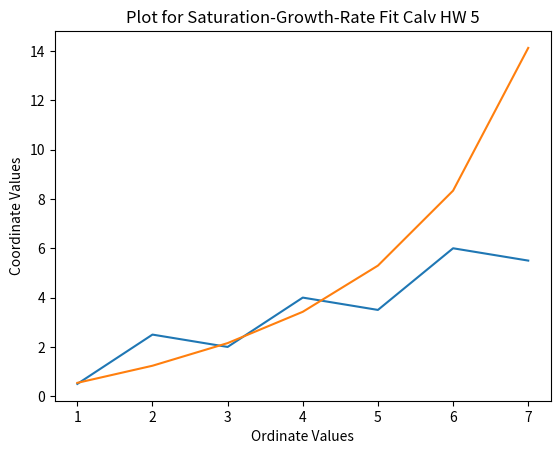

Source code (Python):
# [redacted]
# Finds the coefficients that best fit data using linear regression. The inputs are the
# ordinate values and corresponding co-ordinate values, and the type of fit(linear, exponential,
# power, saturation-growth-rate). The outputs are the coefficient values and the coefficient of
# determination.
import math
from matplotlib import pyplot as plt

def cf_linear_lsr(ordinate_vals, coord_vals, fit_type):
    coeff_vals = []
    coeff_determination = float('nan')
    if not len(ordinate_vals) == len(coord_vals):
        return [], []
    # Output format : Y = a0 + a1*X
    if fit_type.lower() == 'linear':
        # [redacted]
        # for his ECE303 class
        # Thanks 'Me Of The Past' *Thumbs Up*
        if (len(ordinate_vals) == len(coord_vals)):
            n = len(ordinate_vals)
            sum_x = sum(ordinate_vals)
            sum_y = sum(coord_vals)
            mean_x = sum(ordinate_vals) / len(ordinate_vals)
            mean_y = sum(coord_vals) / len(coord_vals)
            sum_x_square = sum([x ** 2 for x in ordinate_vals])
            sum_y_square = sum([y ** 2 for y in coord_vals])
            sum_xy = sum(ordinate_vals[i] * coord_vals[i] for i in range(n))
            ## Residual code in case a 'through origin approach is desired
            # if (through_origin):
            #     coef_a0 = sum_xy / sum_x_square
            #     estimated_coord_vals = list()
            #     for x in ordinate_vals:
            #         estimated_coord_vals.append(coef_a0 * x)
            #     sum_ei_squared = sum([((coord_vals[i] - coef_a0 * ordinate_vals[i]) ** 2) for i in range(n)])
            #     sum_actual_minus_mean_squared = sum([((y - mean_y) ** 2) for y in coord_vals])
            #     coeff_determination = 1 - (sum_ei_squared / sum_actual_minus_mean_squared)
            #     return [coef_a0, coeff_determination]
            # else:
            coef_a1 = ((n * sum_xy) - (sum_x * sum_y)) / ((n * sum_x_square) - (sum_x ** 2))
            coef_a0 = mean_y - coef_a1 * mean_x
            estimated_coord_vals = list()
            for x in ordinate_vals:
                estimated_coord_vals.append(coef_a0 + coef_a1 * x)
            sum_expected_minus_mean_squared = sum([((y - mean_y) ** 2) for y in estimated_coord_vals])
            sum_actual_minus_mean_squared = sum([((y - mean_y) ** 2) for y in coord_vals])
            coeff_determination = sum_expected_minus_mean_squared / sum_actual_minus_mean_squared
            return [coef_a0, coef_a1], coeff_determination
    # Output format : Y = a*exp(b*X)
    elif fit_type.lower() == 'exponential':
        [[coef_a0, coef_a1] , coeff_determination] = cf_linear_lsr(ordinate_vals,
                [math.log(y) for y in coord_vals], 'linear')
        coef_a0 = math.exp(coef_a0)
        return [coef_a0, coef_a1], coeff_determination
    # Output format : Y = a*(X^b)
    elif fit_type.lower() == 'power':
        [[coef_a0, coef_a1], coeff_determination] = cf_linear_lsr([math.log10(x) for x in ordinate_vals],
                [math.log10(y) for y in coord_vals], 'linear')
        coef_a0 = 10**coef_a0
        return [coef_a0, coef_a1], coeff_determination
    # Output format : Y = a*(X/(b + X))
    elif fit_type.lower() == 'saturation-growth-rate':
        [[coef_a0, coef_a1], coeff_determination] = cf_linear_lsr([1/x for x in ordinate_vals],
                [1/y for y in coord_vals], 'linear')
        coef_a1 = coef_a1/coef_a0
        coef_a0 = 1/coef_a0
        return [coef_a0, coef_a1], coeff_determination
    else:
        return coeff_vals, coeff_determination



if __name__ == '__main__':
    list_1 = [1, 2, 3, 4, 5, 6, 7]
    list_2 = [0.5, 2.5, 2.0, 4.0, 3.5, 6.0, 5.5]
    # list_1 = [0.7, 1.2, 2.1, 3.2, 5.8];
    # list_2 = [7.0, 5.0, 3.0, 2.0, 1.0];
    # list_1 = [1.2, 2.2, 3.5, 5.0, 7.9];
    # list_2 = [8.0, 6.8, 5.2, 3.0, 1.0];
    # list_1 = [1, 2, 3, 4, 5]
    # list_2 = [0.5, 1.7, 3.4, 5.7, 8.4]
    # configuration = 'Linear'
    # configuration = 'Exponential'
    # configuration = 'Power'
    configuration = 'Saturation-Growth-Rate'
    [[coef_1, coef_2], r] = cf_linear_lsr(list_1, list_2, configuration)
    out_2 = []
    if configuration.lower() == 'linear':
        for val in list_1:
            out_2.append(coef_1 + coef_2*val)
    elif configuration.lower() == 'exponential':
        for val in list_1:
            out_2.append(coef_1*math.exp(coef_2*val))
    elif configuration.lower() == 'power':
        for val in list_1:
            out_2.append(coef_1*(val**coef_2))
    elif configuration.lower() == 'saturation-growth-rate':
        for val in list_1:
            out_2.append(coef_1*(val/(coef_2 + val)))
    print(cf_linear_lsr(list_1, list_2, configuration.lower()))
    plt.plot(list_1, list_2)
    plt.plot(list_1, out_2)
    plt.title("Plot for "+configuration+" Fit Calv HW 5")
    plt.xlabel("Ordinate Values")
    plt.ylabel("Coordinate Values")
    plt.show()